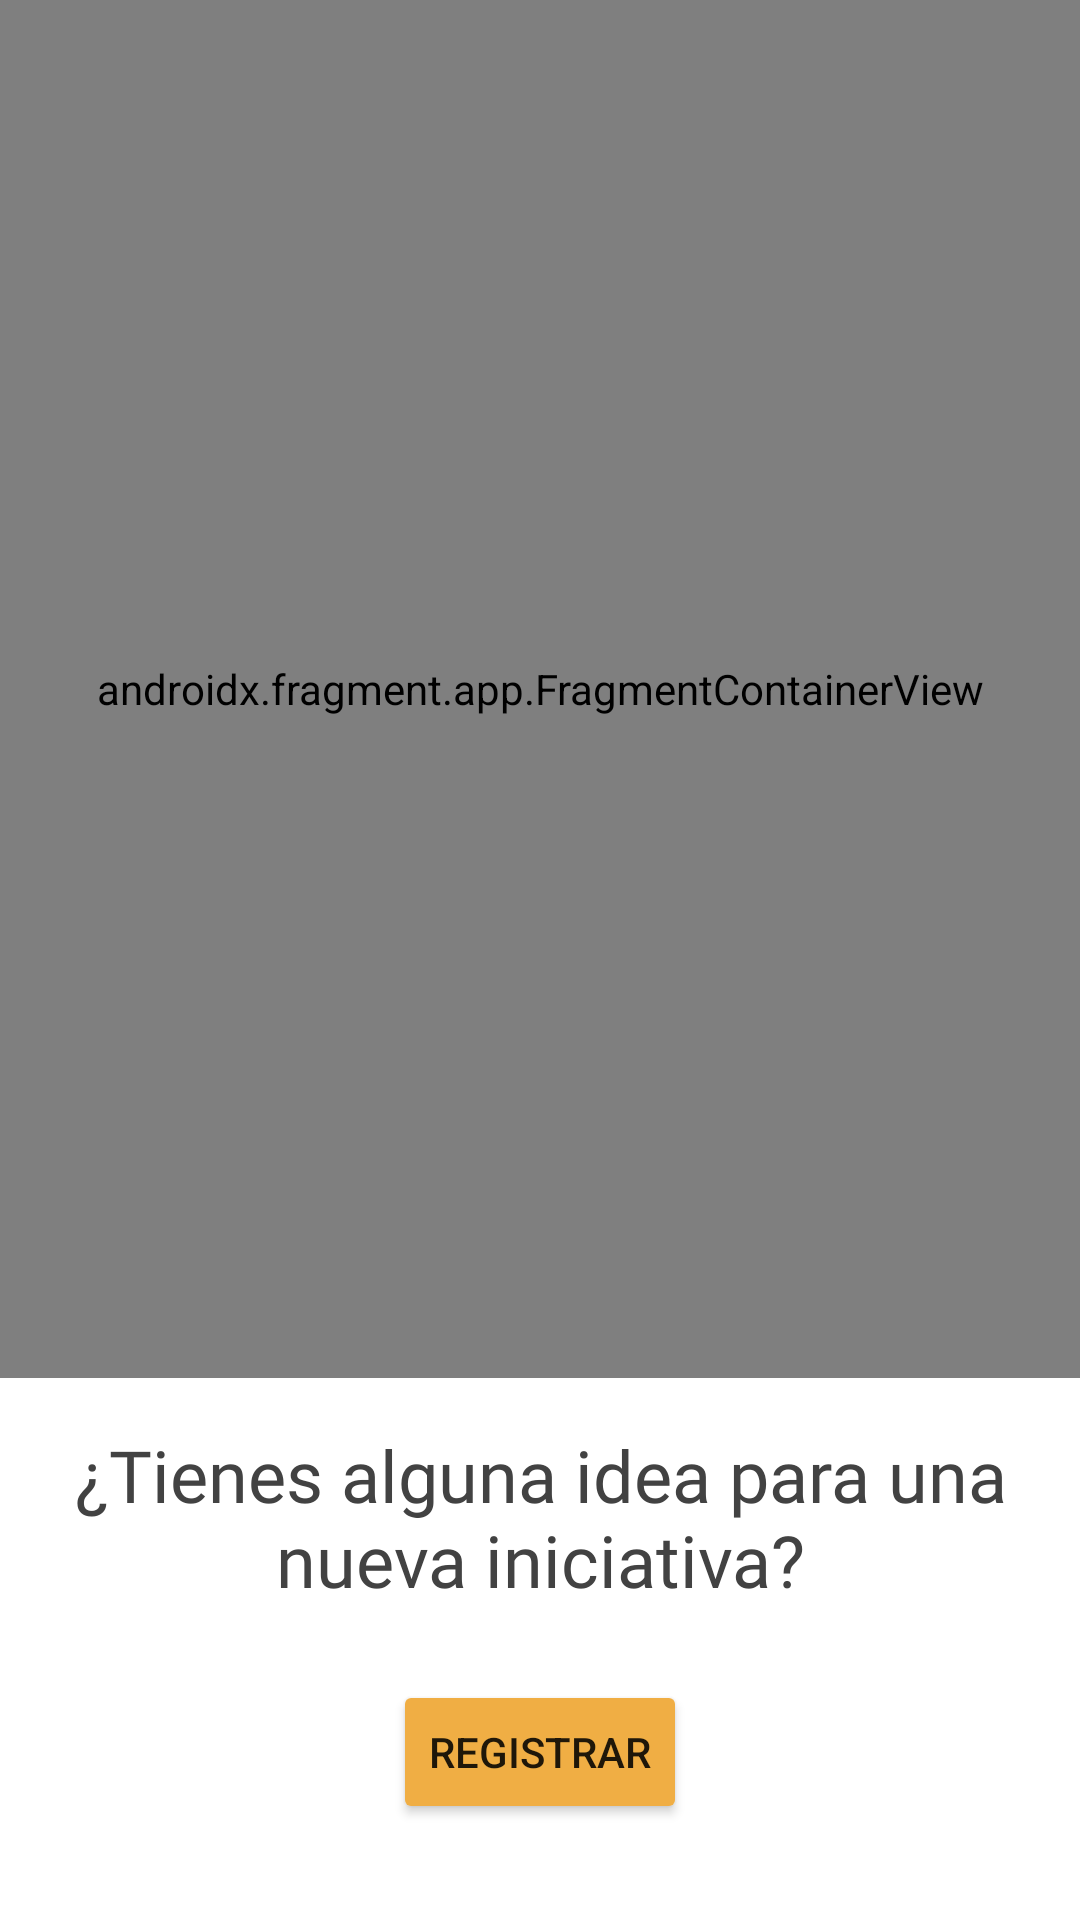

Layout XML and referenced resources for this Android screen:
<!-- AndroidManifest.xml: application theme Theme.DibujandoUnManana -->
<!-- res/layout/fragment_como_sumarte.xml -->
<?xml version="1.0" encoding="utf-8"?>
<androidx.constraintlayout.widget.ConstraintLayout xmlns:android="http://schemas.android.com/apk/res/android"
    xmlns:app="http://schemas.android.com/apk/res-auto"
    xmlns:tools="http://schemas.android.com/tools"
    android:id="@+id/frameLayout9"
    android:layout_width="match_parent"
    android:layout_height="match_parent"
    tools:context=".ui.comosumarte.ComoSumarte">

    <Button
        android:id="@+id/btnRegistrarIniciativaUsuario"
        android:layout_width="wrap_content"
        android:layout_height="wrap_content"
        android:layout_marginBottom="32dp"
        android:backgroundTint="@color/secundario"
        android:text="REGISTRAR"
        app:layout_constraintBottom_toBottomOf="parent"
        app:layout_constraintEnd_toEndOf="parent"
        app:layout_constraintStart_toStartOf="parent" />

    <TextView
        android:id="@+id/textView30"
        android:layout_width="0dp"
        android:layout_height="wrap_content"
        android:layout_marginStart="16dp"
        android:layout_marginEnd="16dp"
        android:layout_marginBottom="24dp"
        android:fontFamily="@font/libre_baskerville_bold"
        android:text="@string/como_sumarte_registrar"
        android:textAlignment="center"
        android:textColor="@color/subtitulo"
        android:textSize="24sp"
        app:layout_constraintBottom_toTopOf="@+id/btnRegistrarIniciativaUsuario"
        app:layout_constraintEnd_toEndOf="parent"
        app:layout_constraintStart_toStartOf="parent" />

    <androidx.fragment.app.FragmentContainerView
        android:id="@+id/fragmentContainerView3"
        android:name="mx.brg.dibujandounmanana.ui.comosumarte.ListaIniciativas"
        android:layout_width="0dp"
        android:layout_height="0dp"
        android:layout_marginBottom="16dp"
        app:layout_constraintBottom_toTopOf="@+id/textView30"
        app:layout_constraintEnd_toEndOf="parent"
        app:layout_constraintStart_toStartOf="parent"
        app:layout_constraintTop_toTopOf="parent"
        tools:layout="@layout/fragment_lista_iniciativas" />
</androidx.constraintlayout.widget.ConstraintLayout>
<!-- res/layout/fragment_lista_iniciativas.xml (included above) -->
<?xml version="1.0" encoding="utf-8"?>
<androidx.constraintlayout.widget.ConstraintLayout xmlns:android="http://schemas.android.com/apk/res/android"
    xmlns:app="http://schemas.android.com/apk/res-auto"
    xmlns:tools="http://schemas.android.com/tools"
    android:id="@+id/frameLayout11"
    android:layout_width="match_parent"
    android:layout_height="match_parent"
    tools:context=".ui.comosumarte.ListaIniciativas">

    <androidx.recyclerview.widget.RecyclerView
        android:id="@+id/rvListaIniciativas"
        android:layout_width="0dp"
        android:layout_height="0dp"
        android:layout_marginStart="16dp"
        android:layout_marginTop="16dp"
        android:layout_marginEnd="16dp"
        android:layout_marginBottom="16dp"
        app:layout_constraintBottom_toBottomOf="parent"
        app:layout_constraintEnd_toEndOf="parent"
        app:layout_constraintStart_toStartOf="parent"
        app:layout_constraintTop_toTopOf="parent" />
</androidx.constraintlayout.widget.ConstraintLayout>
<!-- resources referenced by this layout -->
<resources>
  <color name="secundario">#F0AE44</color>
  <color name="subtitulo">#424242</color>
  <string name="como_sumarte_registrar">¿Tienes alguna idea para una nueva iniciativa?</string>
  <style name="Theme.DibujandoUnManana" parent="Theme.MaterialComponents.DayNight.DarkActionBar">
          
          <item name="colorPrimary">@color/red_700</item>
          <item name="colorPrimaryVariant">@color/red_700</item>
          <item name="colorOnPrimary">@color/white</item>
          
          <item name="colorSecondary">@color/teal_200</item>
          <item name="colorSecondaryVariant">@color/teal_700</item>
          <item name="colorOnSecondary">@color/black</item>
          
          <item name="android:statusBarColor" tools:targetApi="l">?attr/colorPrimaryVariant</item>
          
      </style>
  <color name="red_700">#C40011</color>    // Status bar
  <color name="white">#FFFFFFFF</color>
  <color name="teal_200">#CF0012</color>
  <color name="teal_700">#CF0012</color>
  <color name="black">#FF000000</color>
</resources>
